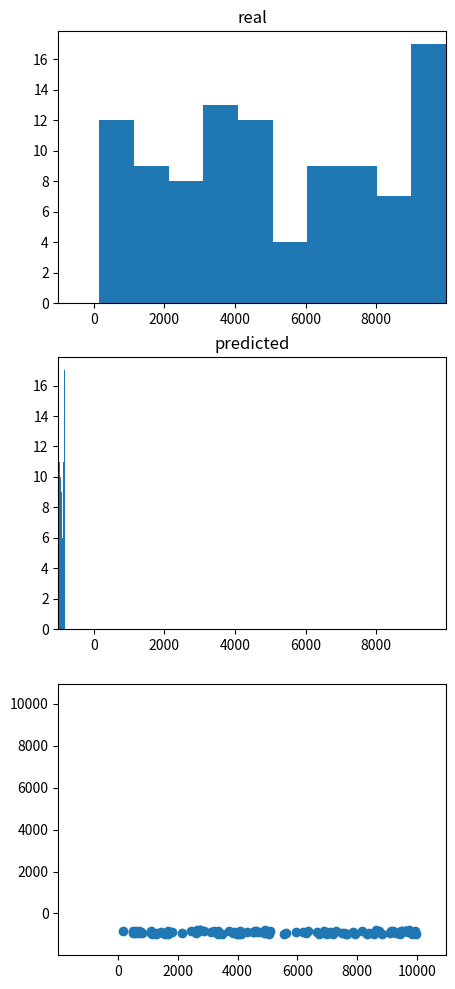

Source code (Python):
import random

import matplotlib.pyplot as plt
import numpy as np


def plots(x_values, y_values, label=None, save=False):
    mini = min(min(x_values), min(y_values))
    maxi = max(max(x_values), max(y_values))
    fig = plt.figure(figsize=(5, 12))

    ax1 = fig.add_subplot(311)
    ax1.set_title('real')
    ax1.hist(x_values)
    ax1.set_xlim(mini, maxi)

    ax2 = fig.add_subplot(312)
    ax2.set_title('predicted')
    ax2.hist(y_values)
    ax2.set_xlim(mini, maxi)

    ax3 = fig.add_subplot(313)
    ax3.scatter(x_values, y_values)
    ax3.set_ylim(mini-0.1*maxi, maxi+0.1*maxi)
    ax3.set_xlim(mini-0.1*maxi, maxi+0.1*maxi)
    plt.show()
    if save:
        plt.savefig('data/' + str(label) + '.png')


if __name__ == "__main__":
    x = random.sample(range(10000), 100)
    y = np.array(random.sample(range(200), 100)) - 1000
    plots(x, y)
